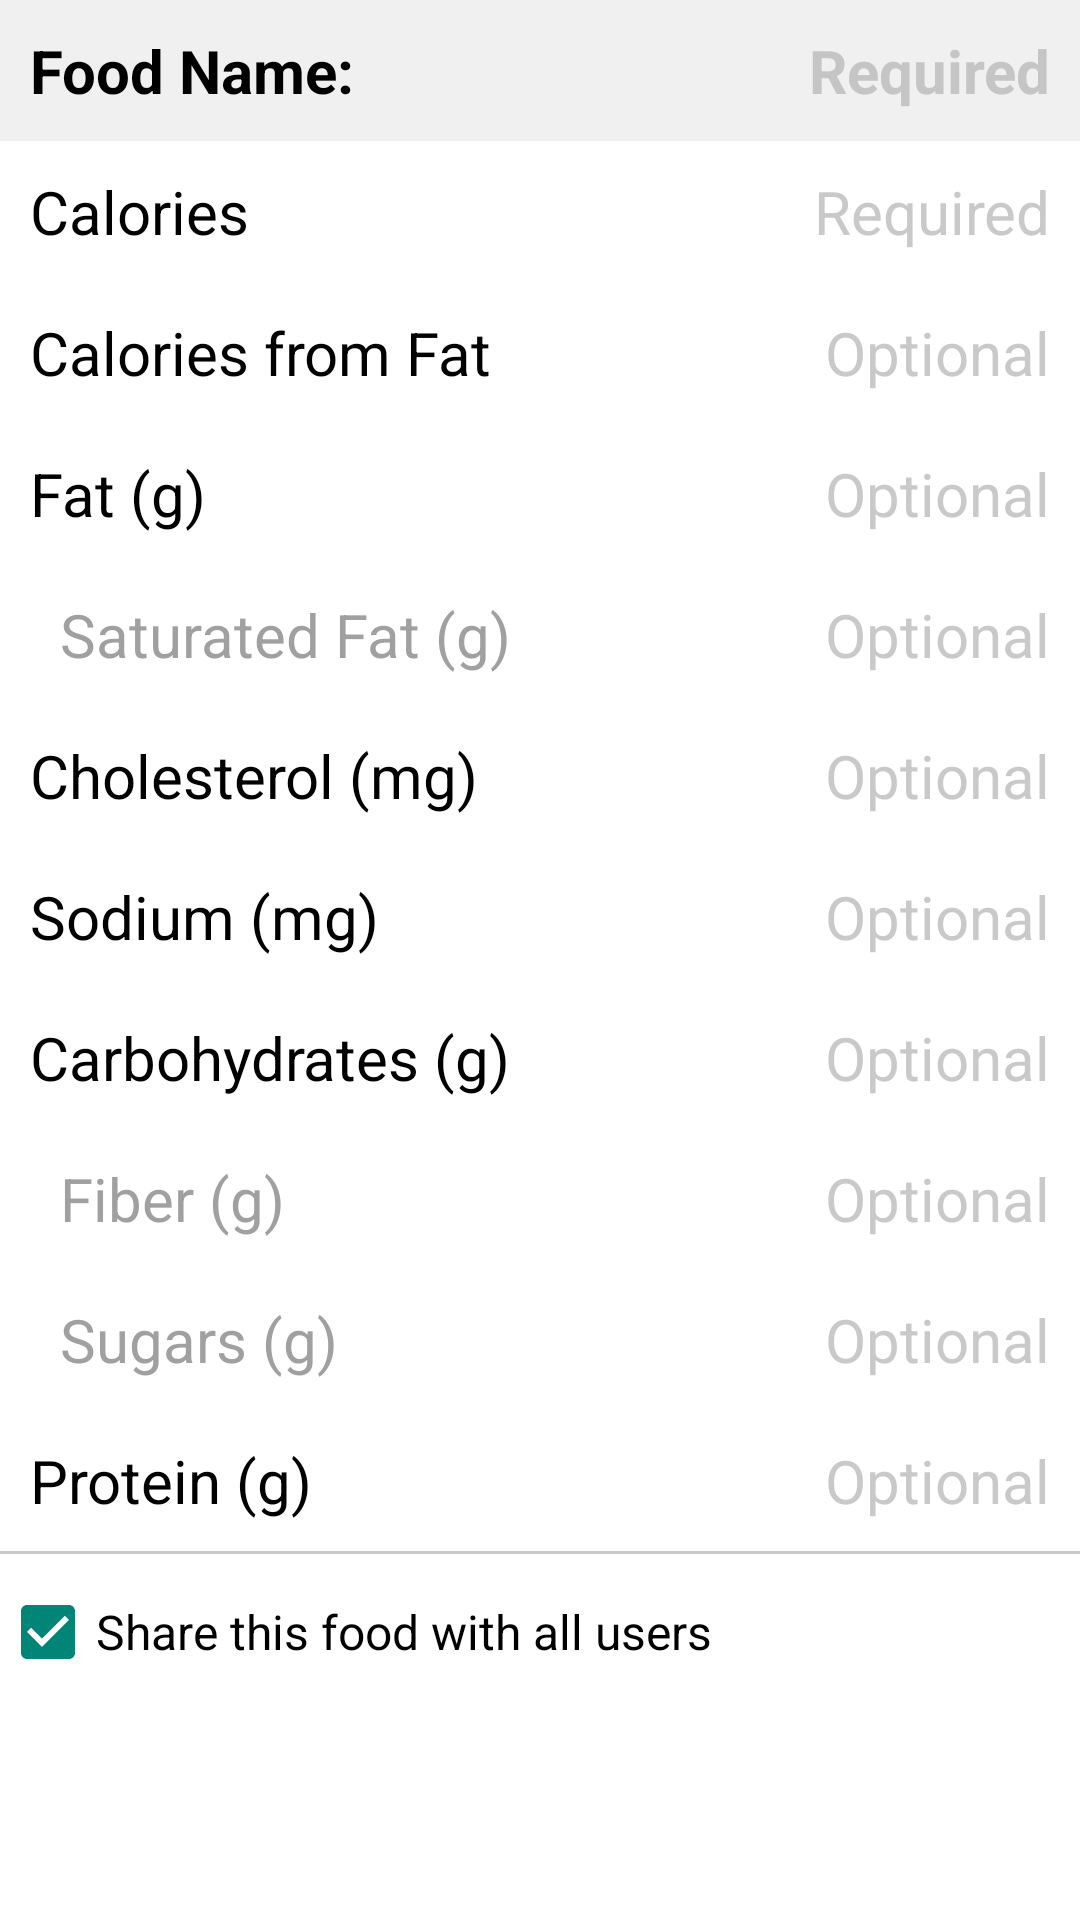

Reconstruct the res/layout file that produces this screen, plus the resources it refers to.
<!-- AndroidManifest.xml: application theme AppTheme -->
<!-- res/layout/add_custom_food.xml -->
<?xml version="1.0" encoding="utf-8"?>
<ScrollView xmlns:android="http://schemas.android.com/apk/res/android"
    android:layout_width="match_parent"
    android:layout_height="match_parent"
    android:background="@color/white"
    android:id="@+id/view_add_custom_food">

    <LinearLayout
        android:layout_width="match_parent"
        android:layout_height="match_parent"
        android:orientation="vertical">

        <LinearLayout
            android:orientation="horizontal"
            android:layout_width="match_parent"
            android:layout_height="wrap_content"
            android:background="@color/light_gray_transparent">

            <TextView
                style="@style/CustomFoodTextView"
                android:textStyle="bold"
                android:text="Food Name:" />

            <FrameLayout
                android:layout_width="match_parent"
                android:layout_height="match_parent"
                android:layout_gravity="center_vertical">

                <EditText
                    android:id="@+id/name_edit_text"
                    style="@style/CustomFoodEditText"
                    android:hint="Required"
                    android:textColor="@color/black"
                    android:textStyle="bold"
                    android:inputType="textCapWords"
                    android:background="@color/transparent"/>


                <ImageView
                    android:id="@+id/name_error_icon"
                    android:visibility="gone"
                    android:layout_width="20dp"
                    android:layout_height="20dp"
                    android:src="@drawable/ic_error"
                    android:layout_gravity="center_vertical|right"
                    android:layout_marginRight="5dp"
                    android:tint="@color/red"/>

            </FrameLayout>

        </LinearLayout>


        <LinearLayout
            android:orientation="horizontal"
            android:layout_width="match_parent"
            android:layout_height="wrap_content"
            android:background="@color/white">

            <TextView
                style="@style/CustomFoodTextView"
                android:text="Calories" />

            <FrameLayout
                android:layout_width="match_parent"
                android:layout_height="match_parent"
                android:layout_gravity="center_vertical">

                <EditText
                    android:id="@+id/calories_edit_text"
                    style="@style/CustomFoodEditText"
                    android:hint="Required" />

                <ImageView
                    android:id="@+id/calories_error_icon"
                    android:visibility="gone"
                    android:layout_width="20dp"
                    android:layout_height="20dp"
                    android:src="@drawable/ic_error"
                    android:layout_gravity="center_vertical|right"
                    android:layout_marginRight="5dp"
                    android:tint="@color/red"/>

            </FrameLayout>

        </LinearLayout>



        <LinearLayout
            android:orientation="horizontal"
            android:layout_width="match_parent"
            android:layout_height="wrap_content"
            android:background="@color/white">

            <TextView
                style="@style/CustomFoodTextView"
                android:text="Calories from Fat" />

            <EditText
                android:id="@+id/fatcals_edit_text"
                style="@style/CustomFoodEditText"
                android:hint="Optional" />
        </LinearLayout>

        <LinearLayout
            android:orientation="horizontal"
            android:layout_width="match_parent"
            android:layout_height="wrap_content"
            android:background="@color/white">

            <TextView
                style="@style/CustomFoodTextView"
                android:text="Fat (g)" />

            <EditText
                android:id="@+id/fat_edit_text"
                style="@style/CustomFoodEditText"
                android:hint="Optional" />
        </LinearLayout>


        <LinearLayout
            android:orientation="horizontal"
            android:layout_width="match_parent"
            android:layout_height="wrap_content"
            android:background="@color/white">

            <TextView
                style="@style/CustomFoodTextView2"
                android:text="Saturated Fat (g)" />

            <EditText
                android:id="@+id/saturated_fat_edit_text"
                style="@style/CustomFoodEditText"
                android:hint="Optional" />
        </LinearLayout>


        <LinearLayout
            android:orientation="horizontal"
            android:layout_width="match_parent"
            android:layout_height="wrap_content"
            android:background="@color/white">

            <TextView
                style="@style/CustomFoodTextView"
                android:text="Cholesterol (mg)" />

            <EditText
                android:id="@+id/cholesterol_edit_text"
                style="@style/CustomFoodEditText"
                android:hint="Optional" />
        </LinearLayout>


        <LinearLayout
            android:orientation="horizontal"
            android:layout_width="match_parent"
            android:layout_height="wrap_content"
            android:background="@color/white">

            <TextView
                style="@style/CustomFoodTextView"
                android:text="Sodium (mg)" />

            <EditText
                android:id="@+id/sodium_edit_text"
                style="@style/CustomFoodEditText"
                android:hint="Optional" />
        </LinearLayout>


        <LinearLayout
            android:orientation="horizontal"
            android:layout_width="match_parent"
            android:layout_height="wrap_content"
            android:background="@color/white">

            <TextView
                style="@style/CustomFoodTextView"
                android:text="Carbohydrates (g)" />

            <EditText
                android:id="@+id/carbs_edit_text"
                style="@style/CustomFoodEditText"
                android:hint="Optional" />
        </LinearLayout>


        <LinearLayout
            android:orientation="horizontal"
            android:layout_width="match_parent"
            android:layout_height="wrap_content"
            android:background="@color/white">

            <TextView
                style="@style/CustomFoodTextView2"
                android:text="Fiber (g)" />

            <EditText
                android:id="@+id/fiber_edit_text"
                style="@style/CustomFoodEditText"
                android:hint="Optional" />
        </LinearLayout>


        <LinearLayout
            android:orientation="horizontal"
            android:layout_width="match_parent"
            android:layout_height="wrap_content"
            android:background="@color/white">

            <TextView
                style="@style/CustomFoodTextView2"
                android:text="Sugars (g)" />

            <EditText
                android:id="@+id/sugars_edit_text"
                style="@style/CustomFoodEditText"
                android:hint="Optional" />
        </LinearLayout>

        <LinearLayout
            android:orientation="horizontal"
            android:layout_width="match_parent"
            android:layout_height="wrap_content"
            android:background="@color/white">

            <TextView
                style="@style/CustomFoodTextView"
                android:text="Protein (g)" />

            <EditText
                android:id="@+id/protein_edit_text"
                style="@style/CustomFoodEditText"
                android:hint="Optional" />
        </LinearLayout>

        <View
            android:layout_width="match_parent"
            android:layout_height="1dp"
            android:background="@color/light_gray"/>

        <CheckBox
            android:id="@+id/checkbox_share"
            android:layout_marginTop="10dp"
            android:layout_width="match_parent"
            android:layout_height="wrap_content"
            android:singleLine="true"
            android:text="Share this food with all users"
            android:textSize="16dp"
            android:checked="true" />

    </LinearLayout>


</ScrollView>
<!-- resources referenced by this layout -->
<resources>
  <color name="black">#000000</color>
  <color name="light_gray">#bdb6b6b6</color>
  <color name="light_gray_transparent">#33b6b6b6</color>
  <color name="red">#FF0000</color>
  <color name="transparent">#00000000</color>
  <color name="white">#FFFFFF</color>
  <style name="CustomFoodEditText" parent="@android:style/TextAppearance.Medium">
          <item name="android:layout_width">match_parent</item>
          <item name="android:layout_height">match_parent</item>
          <item name="android:singleLine">true</item>
          <item name="android:textSize">20dp</item>
          <item name="android:textColor">@color/main</item>
          <item name="android:layout_marginRight">10dp</item>
          <item name="android:layout_gravity">center_vertical</item>
          <item name="android:gravity">center_vertical|right</item>
          <item name="android:textColorHint">@color/light_gray</item>
          <item name="android:background">@color/white</item>
          <item name="android:inputType">number</item>
      </style>
  <style name="CustomFoodTextView" parent="@android:style/TextAppearance.Medium">
          <item name="android:layout_width">wrap_content</item>
          <item name="android:layout_height">wrap_content</item>
          <item name="android:singleLine">true</item>
          <item name="android:textSize">20dp</item>
          <item name="android:layout_margin">10dp</item>
          <item name="android:layout_gravity">center_vertical</item>
          <item name="android:gravity">center_vertical|left</item>
          <item name="android:textColor">@color/black</item>
      </style>
  <style name="CustomFoodTextView2" parent="@android:style/TextAppearance.Medium">
          <item name="android:layout_width">wrap_content</item>
          <item name="android:layout_height">wrap_content</item>
          <item name="android:singleLine">true</item>
          <item name="android:textSize">20dp</item>
          <item name="android:layout_margin">10dp</item>
          <item name="android:paddingLeft">10dp</item>
          <item name="android:layout_gravity">center_vertical</item>
          <item name="android:gravity">center_vertical|left</item>
          <item name="android:textColor">@color/gray_text</item>
      </style>
  <style name="AppTheme" parent="Theme.AppCompat.Light.NoActionBar">
          
      </style>
  <color name="main">#049372</color>
  <color name="gray_text">#bd7f7f7f</color>
</resources>
